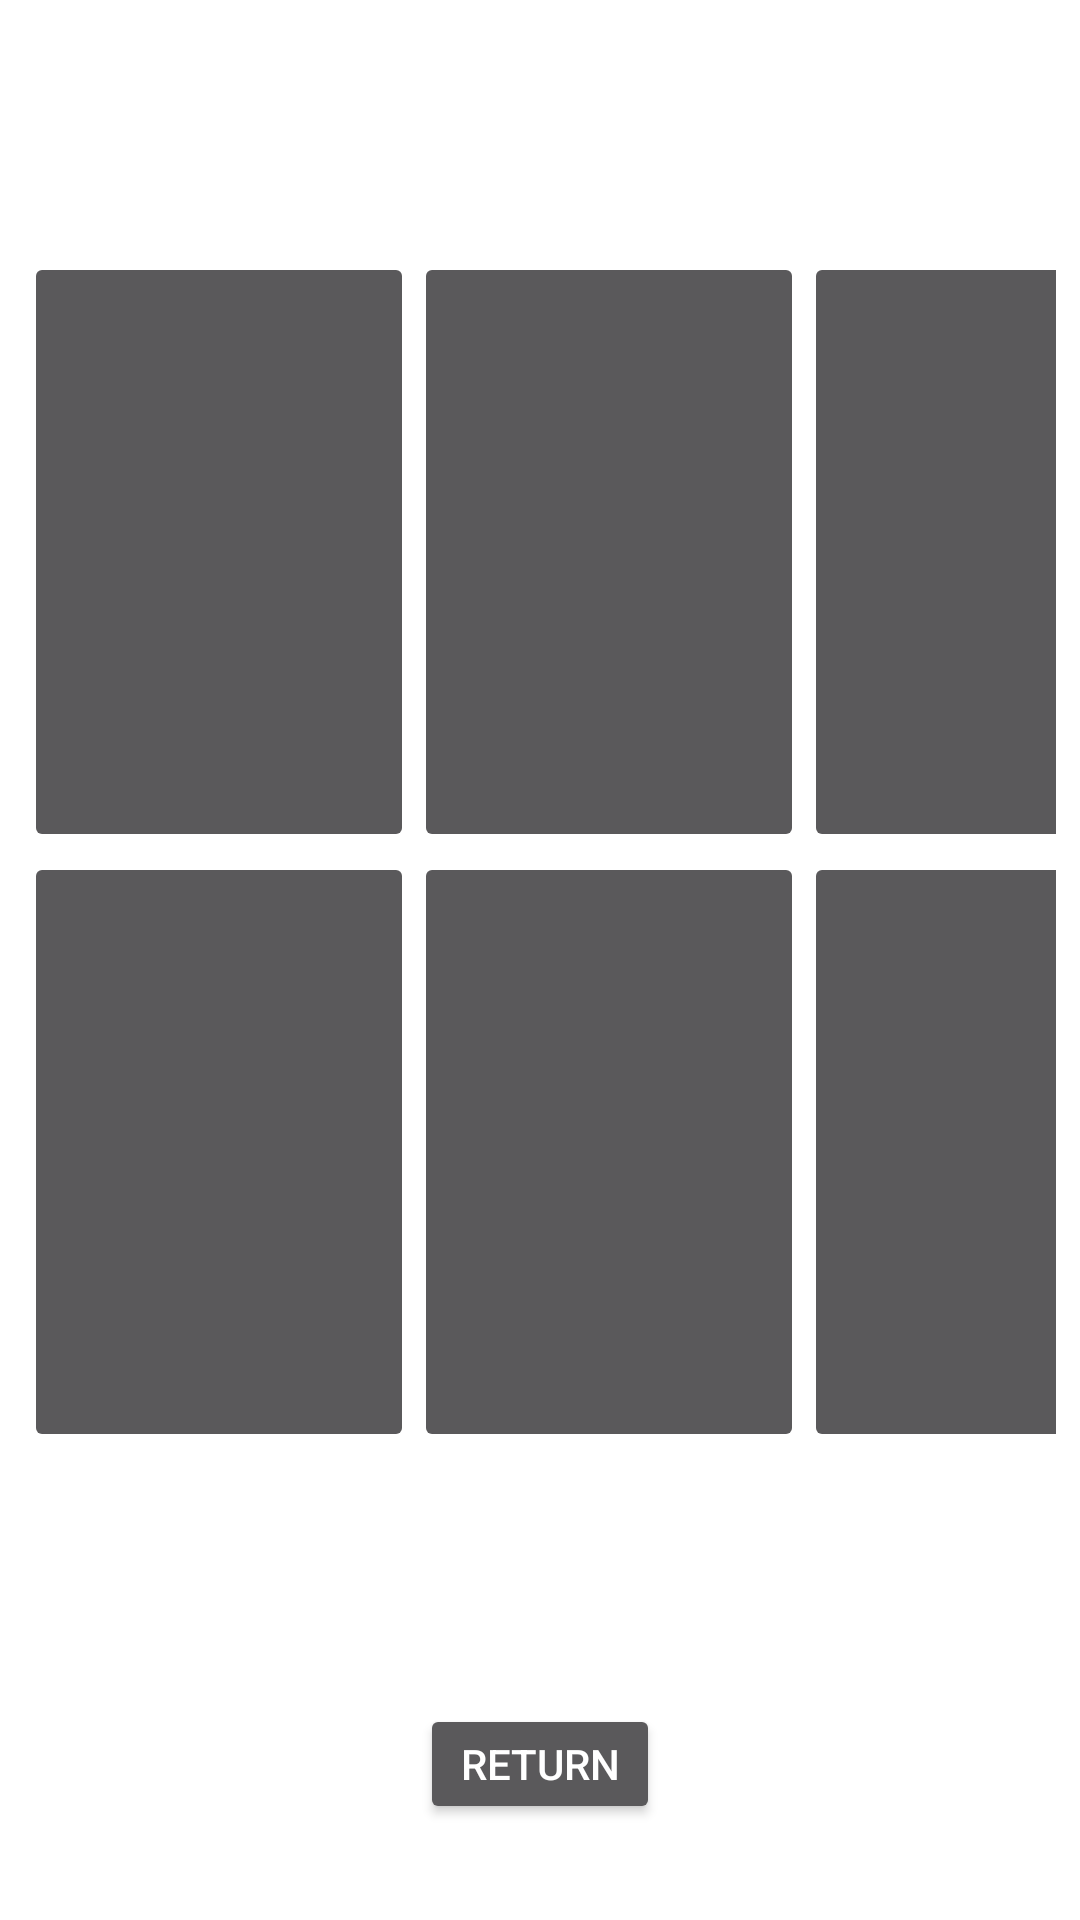

Write the Android layout XML for this screen, with the resource values it uses.
<!-- AndroidManifest.xml: application theme Theme.DontCrashMyCar -->
<!-- res/layout/activity_carchooser.xml -->
<?xml version="1.0" encoding="utf-8"?>
<androidx.constraintlayout.widget.ConstraintLayout
    xmlns:android="http://schemas.android.com/apk/res/android"
    xmlns:app="http://schemas.android.com/apk/res-auto"
    xmlns:tools="http://schemas.android.com/tools"
    android:layout_width="match_parent"
    android:layout_height="match_parent"
    tools:context=".CarChooserActivity"
    tools:ignore="HardcodedText">

    <TextView
        android:id="@+id/textView"
        android:layout_width="wrap_content"
        android:layout_height="wrap_content"
        android:layout_marginTop="8dp"
        android:layout_marginBottom="4dp"
        android:text="@string/titleLabel"
        android:textColor="#FFFFFF"
        android:textSize="24sp"
        android:textStyle="bold"
        app:layout_constraintBottom_toTopOf="@+id/carChooser"
        app:layout_constraintEnd_toEndOf="parent"
        app:layout_constraintStart_toStartOf="parent"
        app:layout_constraintTop_toTopOf="parent" />

    <GridLayout
        android:id="@+id/carChooser"
        android:layout_width="match_parent"
        android:layout_height="wrap_content"
        android:layout_margin="8dp"
        android:layout_marginStart="2dp"
        android:layout_marginTop="4dp"
        android:layout_marginEnd="2dp"
        android:layout_marginBottom="16dp"
        android:orientation="vertical"
        android:scrollbars="vertical"
        android:transcriptMode="alwaysScroll"
        android:columnCount="3"
        android:rowCount="2"
        app:layout_constraintBottom_toTopOf="@+id/Return"
        app:layout_constraintEnd_toEndOf="parent"
        app:layout_constraintStart_toStartOf="parent"
        app:layout_constraintTop_toTopOf="parent">

        <ImageButton
            android:layout_width="130dp"
            android:layout_height="200dp"
            android:layout_row="0"
            android:layout_column="0"
            android:src="@drawable/car_default"
            android:id="@integer/carDefaultId"
            android:contentDescription="Car"
            android:onClick="selectCar"
            android:cropToPadding="true"
            android:orientation="horizontal"
            android:scaleType="fitCenter" />

        <ImageButton
            android:layout_width="130dp"
            android:layout_height="200dp"
            android:layout_row="0"
            android:layout_column="1"
            android:src="@drawable/car_default"
            android:id="@integer/carDefaultId"
            android:contentDescription="Car"
            android:onClick="selectCar"
            android:cropToPadding="true"
            android:orientation="horizontal"
            android:scaleType="fitCenter" />

        <ImageButton
            android:layout_width="130dp"
            android:layout_height="200dp"
            android:layout_row="0"
            android:layout_column="2"
            android:src="@drawable/car_default"
            android:id="@integer/carDefaultId"
            android:contentDescription="Car"
            android:onClick="selectCar"
            android:cropToPadding="true"
            android:orientation="horizontal"
            android:scaleType="fitCenter" />

        <ImageButton
            android:layout_width="130dp"
            android:layout_height="200dp"
            android:layout_row="1"
            android:layout_column="0"
            android:src="@drawable/car_default"
            android:id="@integer/carDefaultId"
            android:contentDescription="Car"
            android:onClick="selectCar"
            android:cropToPadding="true"
            android:orientation="horizontal"
            android:scaleType="fitCenter" />

        <ImageButton
            android:layout_width="130dp"
            android:layout_height="200dp"
            android:layout_row="1"
            android:layout_column="1"
            android:src="@drawable/car_default"
            android:id="@integer/carDefaultId"
            android:contentDescription="Car"
            android:onClick="selectCar"
            android:cropToPadding="true"
            android:orientation="horizontal"
            android:scaleType="fitCenter" />

        <ImageButton
            android:layout_width="130dp"
            android:layout_height="200dp"
            android:layout_row="1"
            android:layout_column="2"
            android:src="@drawable/car_default"
            android:id="@integer/carDefaultId"
            android:contentDescription="Car"
            android:onClick="selectCar"
            android:cropToPadding="true"
            android:orientation="horizontal"
            android:scaleType="fitCenter" />

    </GridLayout>

    <Button
        android:id="@id/Return"
        android:layout_width="80dp"
        android:layout_height="40dp"
        android:layout_marginBottom="32dp"
        android:onClick="previous"
        android:text="@string/previous"
        app:layout_constraintEnd_toEndOf="parent"
        app:layout_constraintStart_toStartOf="parent"
        app:layout_constraintBottom_toBottomOf="parent" />
</androidx.constraintlayout.widget.ConstraintLayout>
<!-- resources referenced by this layout -->
<resources>
  <integer name="carDefaultId">0</integer>
  <string name="previous">Return</string>
  <string name="titleLabel">Dont crash my car !</string>
  <style name="Theme.DontCrashMyCar" parent="Theme.AppCompat.NoActionBar">
          
          <item name="colorPrimary">@color/purple_500</item>
          <item name="colorPrimaryVariant">@color/purple_700</item>
          <item name="colorOnPrimary">@color/white</item>
          
          <item name="colorSecondary">@color/teal_200</item>
          <item name="colorSecondaryVariant">@color/teal_700</item>
          <item name="colorOnSecondary">@color/black</item>
          
          <item name="android:statusBarColor" tools:targetApi="l">?attr/colorPrimaryVariant</item>
          
          <item name="android:windowBackground">@color/background_color</item>
      </style>
  <!-- not gathered from this repository: default colours our renderer supplied (Android Studio template values) -->
  <color name="purple_500">#FF6200EE</color>
  <color name="purple_700">#FF3700B3</color>
  <color name="teal_200">#FF03DAC5</color>
  <color name="teal_700">#FF018786</color>
  <color name="black">#FF000000</color>
  <color name="white">#FFFFFFFF</color>
</resources>
